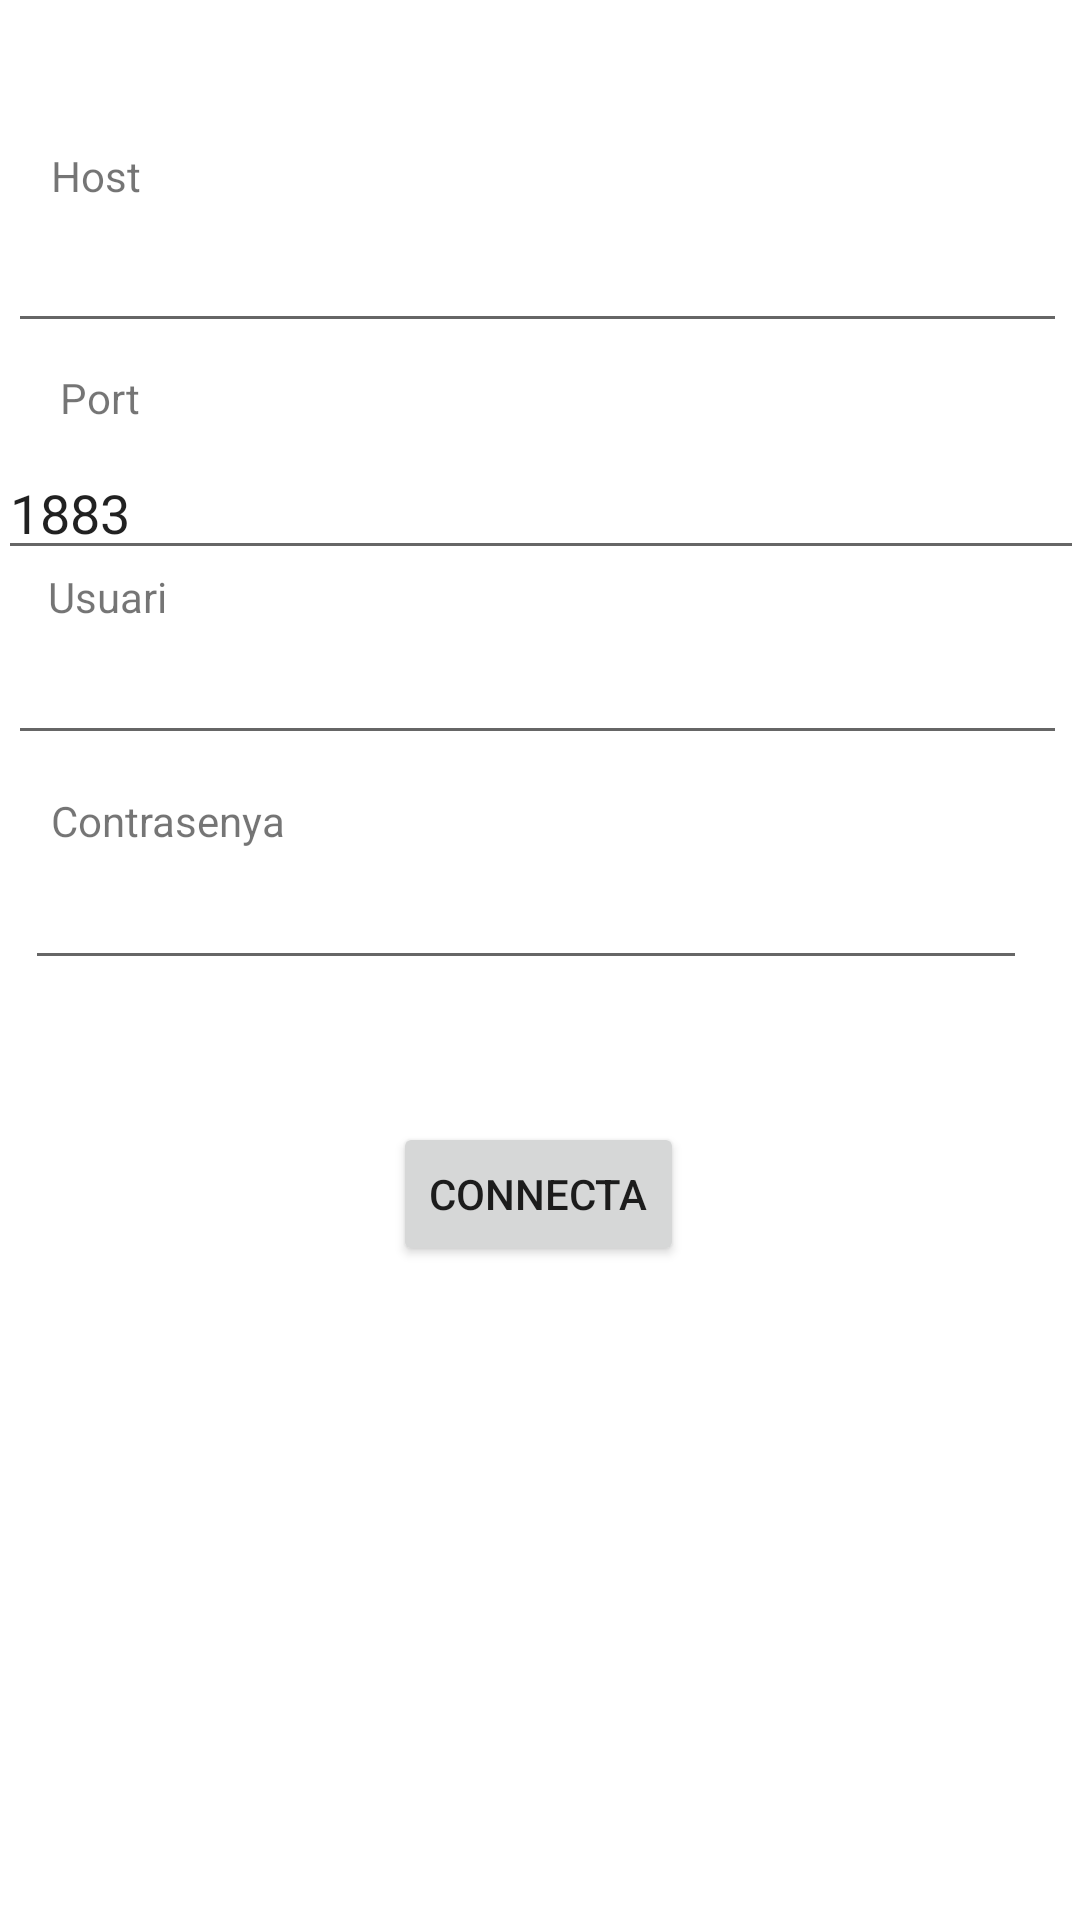

Reconstruct the res/layout file that produces this screen, plus the resources it refers to.
<!-- AndroidManifest.xml: application theme Theme.App_MQTT_coneXion -->
<!-- res/layout/activity_main.xml -->
<?xml version="1.0" encoding="utf-8"?>
<androidx.constraintlayout.widget.ConstraintLayout xmlns:android="http://schemas.android.com/apk/res/android"
    xmlns:app="http://schemas.android.com/apk/res-auto"
    xmlns:tools="http://schemas.android.com/tools"
    android:layout_width="match_parent"
    android:layout_height="match_parent"
    tools:context=".MainActivity">

    <TextView
        android:id="@+id/textView4"
        android:layout_width="wrap_content"
        android:layout_height="wrap_content"
        android:text="Usuari"
        app:layout_constraintBottom_toBottomOf="parent"
        app:layout_constraintEnd_toEndOf="parent"
        app:layout_constraintHorizontal_bias="0.05"
        app:layout_constraintStart_toStartOf="parent"
        app:layout_constraintTop_toTopOf="parent"
        app:layout_constraintVertical_bias="0.305" />

    <Button
        android:id="@+id/btCon"
        android:layout_width="wrap_content"
        android:layout_height="wrap_content"
        android:text="Connecta"
        android:onClick="btCon"
        app:layout_constraintBottom_toBottomOf="parent"
        app:layout_constraintEnd_toEndOf="parent"
        app:layout_constraintHorizontal_bias="0.498"
        app:layout_constraintStart_toStartOf="parent"
        app:layout_constraintTop_toTopOf="parent"
        app:layout_constraintVertical_bias="0.632" />

    <EditText
        android:id="@+id/bkName"
        android:layout_width="353dp"
        android:layout_height="40dp"
        android:ems="10"
        android:inputType="textPersonName"
        android:text=""
        app:layout_constraintBottom_toBottomOf="parent"
        app:layout_constraintEnd_toEndOf="parent"
        app:layout_constraintHorizontal_bias="0.4"
        app:layout_constraintStart_toStartOf="parent"
        app:layout_constraintTop_toTopOf="parent"
        app:layout_constraintVertical_bias="0.124" />

    <EditText
        android:id="@+id/bkUs"
        android:layout_width="353dp"
        android:layout_height="40dp"
        android:ems="10"
        android:inputType="textPersonName"
        android:text=""
        app:layout_constraintBottom_toBottomOf="parent"
        app:layout_constraintEnd_toEndOf="parent"
        app:layout_constraintHorizontal_bias="0.4"
        app:layout_constraintStart_toStartOf="parent"
        app:layout_constraintTop_toTopOf="parent"
        app:layout_constraintVertical_bias="0.353" />

    <EditText
        android:id="@+id/bkPwd"
        android:layout_width="334dp"
        android:layout_height="41dp"
        android:ems="10"
        android:inputType="textPassword"
        android:text=""
        app:layout_constraintBottom_toBottomOf="parent"
        app:layout_constraintEnd_toEndOf="parent"
        app:layout_constraintHorizontal_bias="0.322"
        app:layout_constraintStart_toStartOf="parent"
        app:layout_constraintTop_toTopOf="parent"
        app:layout_constraintVertical_bias="0.477" />

    <TextView
        android:id="@+id/textView"
        android:layout_width="wrap_content"
        android:layout_height="wrap_content"
        android:text="Contrasenya"
        app:layout_constraintBottom_toBottomOf="parent"
        app:layout_constraintEnd_toEndOf="parent"
        app:layout_constraintHorizontal_bias="0.06"
        app:layout_constraintStart_toStartOf="parent"
        app:layout_constraintTop_toTopOf="parent"
        app:layout_constraintVertical_bias="0.425" />

    <TextView
        android:id="@+id/textView2"
        android:layout_width="wrap_content"
        android:layout_height="wrap_content"
        android:text="Port"
        app:layout_constraintBottom_toBottomOf="parent"
        app:layout_constraintEnd_toEndOf="parent"
        app:layout_constraintHorizontal_bias="0.06"
        app:layout_constraintStart_toStartOf="parent"
        app:layout_constraintTop_toTopOf="parent"
        app:layout_constraintVertical_bias="0.198" />

    <TextView
        android:id="@+id/textView3"
        android:layout_width="wrap_content"
        android:layout_height="wrap_content"
        android:text="Host"
        app:layout_constraintBottom_toBottomOf="parent"
        app:layout_constraintEnd_toEndOf="parent"
        app:layout_constraintHorizontal_bias="0.052"
        app:layout_constraintStart_toStartOf="parent"
        app:layout_constraintTop_toTopOf="parent"
        app:layout_constraintVertical_bias="0.079" />

    <EditText
        android:id="@+id/bkPort"
        android:layout_width="362dp"
        android:layout_height="40dp"
        android:ems="10"
        android:inputType="textPersonName"
        android:text="1883"
        app:layout_constraintBottom_toBottomOf="parent"
        app:layout_constraintEnd_toEndOf="parent"
        app:layout_constraintHorizontal_bias="0.612"
        app:layout_constraintStart_toStartOf="parent"
        app:layout_constraintTop_toTopOf="parent"
        app:layout_constraintVertical_bias="0.25" />


</androidx.constraintlayout.widget.ConstraintLayout>
<!-- resources referenced by this layout -->
<resources>
  <style name="Theme.App_MQTT_coneXion" parent="Theme.MaterialComponents.DayNight.DarkActionBar">
          
          <item name="colorPrimary">@color/purple_500</item>
          <item name="colorPrimaryVariant">@color/purple_700</item>
          <item name="colorOnPrimary">@color/white</item>
          
          <item name="colorSecondary">@color/teal_200</item>
          <item name="colorSecondaryVariant">@color/teal_700</item>
          <item name="colorOnSecondary">@color/black</item>
          
          <item name="android:statusBarColor" tools:targetApi="l">?attr/colorPrimaryVariant</item>
          
      </style>
  <color name="purple_500">#FF6200EE</color>
  <color name="purple_700">#FF3700B3</color>
  <color name="white">#FFFFFFFF</color>
  <color name="teal_200">#FF03DAC5</color>
  <color name="teal_700">#FF018786</color>
  <color name="black">#FF000000</color>
</resources>
